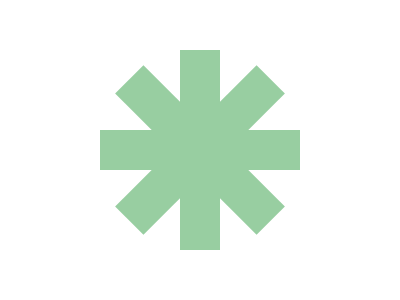

Write the HTML and CSS that draws this image.

<div class="frame">
  <div class="l"></div>
<div class="l b"></div>
<div class="l c"></div>
<div class="l d"></div>
<style>
  .frame{background:#F2EAA8}
  .l{
    position:absolute;
    width:200px;
    height:40px;
    background:#98CEA1;
    top:130px;
    left:100px;
  }
  .b{transform: rotate(45deg)}
  .c{transform: rotate(90deg)}
  .d{transform: rotate(-45deg)}
</style>
</div>